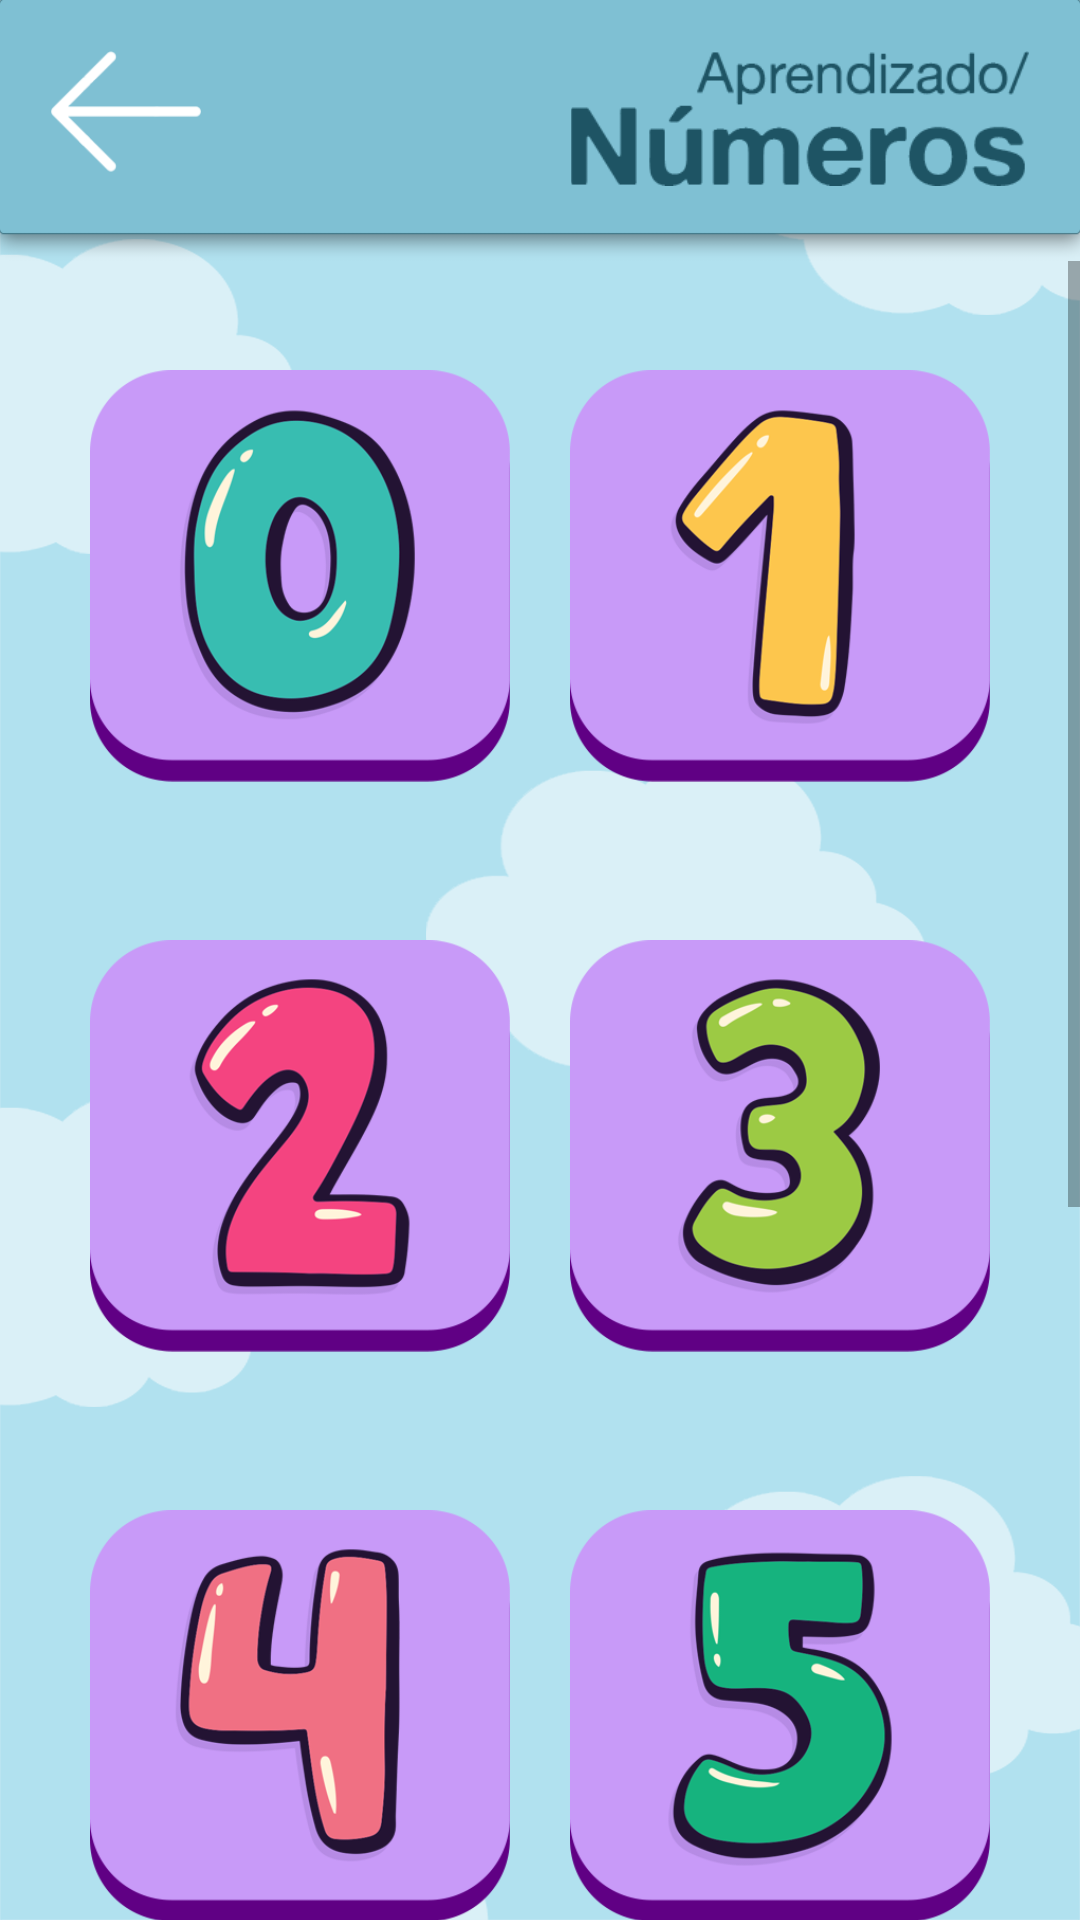

Here is an Android app screen rendered from its layout file. Give the layout XML and the strings, colors and styles it references.
<!-- AndroidManifest.xml: application theme Theme.AmigoTutu -->
<!-- res/layout/activity_main_numeros.xml -->
<?xml version="1.0" encoding="utf-8"?>
<androidx.constraintlayout.widget.ConstraintLayout xmlns:android="http://schemas.android.com/apk/res/android"
    xmlns:app="http://schemas.android.com/apk/res-auto"
    xmlns:tools="http://schemas.android.com/tools"
    android:layout_width="match_parent"
    android:layout_height="match_parent"
    android:background="@drawable/background"
    tools:context=".MainActivity_numeros">

    <ImageView
        android:id="@+id/barra_numeros"
        android:layout_width="0dp"
        android:layout_height="87dp"
        android:scaleType="fitXY"
        app:layout_constraintEnd_toEndOf="parent"
        app:layout_constraintStart_toStartOf="parent"
        app:layout_constraintTop_toTopOf="parent"
        app:srcCompat="@drawable/topo_menu" />

    <ImageButton
        android:id="@+id/btn_voltar_numeros"
        android:layout_width="50dp"
        android:layout_height="50dp"
        android:layout_marginStart="17dp"
        android:layout_marginTop="17dp"
        android:background="@android:color/transparent"
        android:scaleType="fitStart"
        app:layout_constraintStart_toStartOf="parent"
        app:layout_constraintTop_toTopOf="parent"
        app:srcCompat="@drawable/btnvoltar" />

    <ImageView
        android:id="@+id/img_aprendizado_numeros"
        android:layout_width="200dp"
        android:layout_height="45dp"
        android:layout_marginTop="17dp"
        android:layout_marginEnd="17dp"
        android:scaleType="fitEnd"
        app:layout_constraintEnd_toEndOf="parent"
        app:layout_constraintTop_toTopOf="parent"
        app:srcCompat="@drawable/catsubcat_numeros" />

    <ScrollView
        android:layout_width="0dp"
        android:layout_height="0dp"
        app:layout_constraintBottom_toBottomOf="parent"
        app:layout_constraintEnd_toEndOf="parent"
        app:layout_constraintStart_toStartOf="parent"
        app:layout_constraintTop_toBottomOf="@+id/barra_numeros"
        app:layout_constraintVertical_bias="0.0">

        <LinearLayout
            android:layout_width="match_parent"
            android:layout_height="wrap_content"
            android:orientation="vertical">

            <LinearLayout
                android:layout_width="match_parent"
                android:layout_height="match_parent"
                android:gravity="center_horizontal"
                android:orientation="horizontal">

                <ImageButton
                    android:id="@+id/btn_numeros_0"
                    android:layout_width="170dp"
                    android:layout_height="170dp"
                    android:layout_marginTop="20dp"
                    android:layout_marginRight="10dp"
                    android:layout_marginBottom="20dp"
                    android:background="@android:color/transparent"
                    android:onClick="som_numeros_0"
                    android:paddingLeft="30dp"
                    android:scaleType="fitCenter"
                    app:srcCompat="@drawable/btn_numeros_0" />

                <ImageButton
                    android:id="@+id/btn_numeros_1"
                    android:layout_width="170dp"
                    android:layout_height="170dp"
                    android:layout_marginLeft="10dp"
                    android:layout_marginTop="20dp"
                    android:layout_marginBottom="20dp"
                    android:background="@android:color/transparent"
                    android:onClick="som_numeros_1"
                    android:paddingRight="30dp"
                    android:scaleType="fitCenter"
                    app:srcCompat="@drawable/btn_numeros_1" />
            </LinearLayout>

            <LinearLayout
                android:layout_width="match_parent"
                android:layout_height="match_parent"
                android:gravity="center_horizontal"
                android:orientation="horizontal">

                <ImageButton
                    android:id="@+id/btn_numeros_2"
                    android:layout_width="170dp"
                    android:layout_height="170dp"
                    android:layout_marginRight="10dp"
                    android:layout_marginBottom="20dp"
                    android:background="@android:color/transparent"
                    android:onClick="som_numeros_2"
                    android:paddingLeft="30dp"
                    android:scaleType="fitCenter"
                    app:srcCompat="@drawable/btn_numeros_2" />

                <ImageButton
                    android:id="@+id/btn_numeros_3"
                    android:layout_width="170dp"
                    android:layout_height="170dp"
                    android:layout_marginLeft="10dp"
                    android:layout_marginBottom="20dp"
                    android:background="@android:color/transparent"
                    android:onClick="som_numeros_3"
                    android:paddingRight="30dp"
                    android:scaleType="fitCenter"
                    app:srcCompat="@drawable/btn_numeros_3" />
            </LinearLayout>

            <LinearLayout
                android:layout_width="match_parent"
                android:layout_height="match_parent"
                android:gravity="center_horizontal"
                android:orientation="horizontal">

                <ImageButton
                    android:id="@+id/btn_numeros_4"
                    android:layout_width="170dp"
                    android:layout_height="170dp"
                    android:layout_marginRight="10dp"
                    android:layout_marginBottom="20dp"
                    android:background="@android:color/transparent"
                    android:onClick="som_numeros_4"
                    android:paddingLeft="30dp"
                    android:scaleType="fitCenter"
                    app:srcCompat="@drawable/btn_numeros_4" />

                <ImageButton
                    android:id="@+id/btn_numeros_5"
                    android:layout_width="170dp"
                    android:layout_height="170dp"
                    android:layout_marginLeft="10dp"
                    android:layout_marginBottom="20dp"
                    android:background="@android:color/transparent"
                    android:onClick="som_numeros_5"
                    android:paddingRight="30dp"
                    android:scaleType="fitCenter"
                    app:srcCompat="@drawable/btn_numeros_5" />
            </LinearLayout>

            <LinearLayout
                android:layout_width="match_parent"
                android:layout_height="match_parent"
                android:gravity="center_horizontal"
                android:orientation="horizontal">

                <ImageButton
                    android:id="@+id/btn_numeros_6"
                    android:layout_width="170dp"
                    android:layout_height="170dp"
                    android:layout_marginRight="10dp"
                    android:layout_marginBottom="20dp"
                    android:background="@android:color/transparent"
                    android:onClick="som_numeros_6"
                    android:paddingLeft="30dp"
                    android:scaleType="fitCenter"
                    app:srcCompat="@drawable/btn_numeros_6" />

                <ImageButton
                    android:id="@+id/btn_numeros_7"
                    android:layout_width="170dp"
                    android:layout_height="170dp"
                    android:layout_marginLeft="10dp"
                    android:layout_marginBottom="20dp"
                    android:background="@android:color/transparent"
                    android:onClick="som_numeros_7"
                    android:paddingRight="30dp"
                    android:scaleType="fitCenter"
                    app:srcCompat="@drawable/btn_numeros_7" />
            </LinearLayout>

            <LinearLayout
                android:layout_width="match_parent"
                android:layout_height="match_parent"
                android:gravity="center_horizontal"
                android:orientation="horizontal">

                <ImageButton
                    android:id="@+id/btn_numeros_8"
                    android:layout_width="170dp"
                    android:layout_height="170dp"
                    android:layout_marginRight="10dp"
                    android:layout_marginBottom="20dp"
                    android:background="@android:color/transparent"
                    android:onClick="som_numeros_8"
                    android:paddingLeft="30dp"
                    android:scaleType="fitCenter"
                    app:srcCompat="@drawable/btn_numeros_8" />

                <ImageButton
                    android:id="@+id/btn_numeros_9"
                    android:layout_width="170dp"
                    android:layout_height="170dp"
                    android:layout_marginLeft="10dp"
                    android:layout_marginBottom="20dp"
                    android:background="@android:color/transparent"
                    android:onClick="som_numeros_9"
                    android:paddingRight="30dp"
                    android:scaleType="fitCenter"
                    app:srcCompat="@drawable/btn_numeros_9" />
            </LinearLayout>
        </LinearLayout>
    </ScrollView>
</androidx.constraintlayout.widget.ConstraintLayout>
<!-- resources referenced by this layout -->
<resources>
  <!-- drawable background: png bitmap (drawable, 60510 bytes) -->
  <!-- drawable btn_numeros_0: png bitmap (drawable, 35673 bytes) -->
  <!-- drawable btn_numeros_1: png bitmap (drawable, 28990 bytes) -->
  <!-- drawable btn_numeros_2: png bitmap (drawable, 32979 bytes) -->
  <!-- drawable btn_numeros_3: png bitmap (drawable, 36421 bytes) -->
  <!-- drawable btn_numeros_4: png bitmap (drawable, 32464 bytes) -->
  <!-- drawable btn_numeros_5: png bitmap (drawable, 35886 bytes) -->
  <!-- drawable btn_numeros_6: png bitmap (drawable, 38441 bytes) -->
  <!-- drawable btn_numeros_7: png bitmap (drawable, 29951 bytes) -->
  <!-- drawable btn_numeros_8: png bitmap (drawable, 37881 bytes) -->
  <!-- drawable btn_numeros_9: png bitmap (drawable, 37962 bytes) -->
  <!-- drawable btnvoltar: png bitmap (drawable, 4738 bytes) -->
  <!-- drawable catsubcat_numeros: png bitmap (drawable, 10654 bytes) -->
  <!-- drawable topo_menu: png bitmap (drawable, 5386 bytes) -->
  <style name="Theme.AmigoTutu" parent="Theme.AppCompat.Light.NoActionBar">
          
          <item name="colorPrimary">@color/purple_500</item>
          <item name="colorPrimaryVariant">#7FBFD2</item>
          <item name="colorOnPrimary">@color/white</item>
          
          <item name="colorSecondary">@color/teal_200</item>
          <item name="colorSecondaryVariant">@color/teal_700</item>
          <item name="colorOnSecondary">@color/black</item>
          
          <item name="android:statusBarColor">?attr/colorPrimaryVariant</item>
          
  
          
          <item name="android:soundEffectsEnabled">false</item>
          
  
      </style>
  <!-- not gathered from this repository: default colours our renderer supplied (Android Studio template values) -->
  <color name="purple_500">#FF6200EE</color>
  <color name="teal_200">#FF03DAC5</color>
  <color name="teal_700">#FF018786</color>
  <color name="black">#FF000000</color>
  <color name="white">#FFFFFFFF</color>
</resources>
